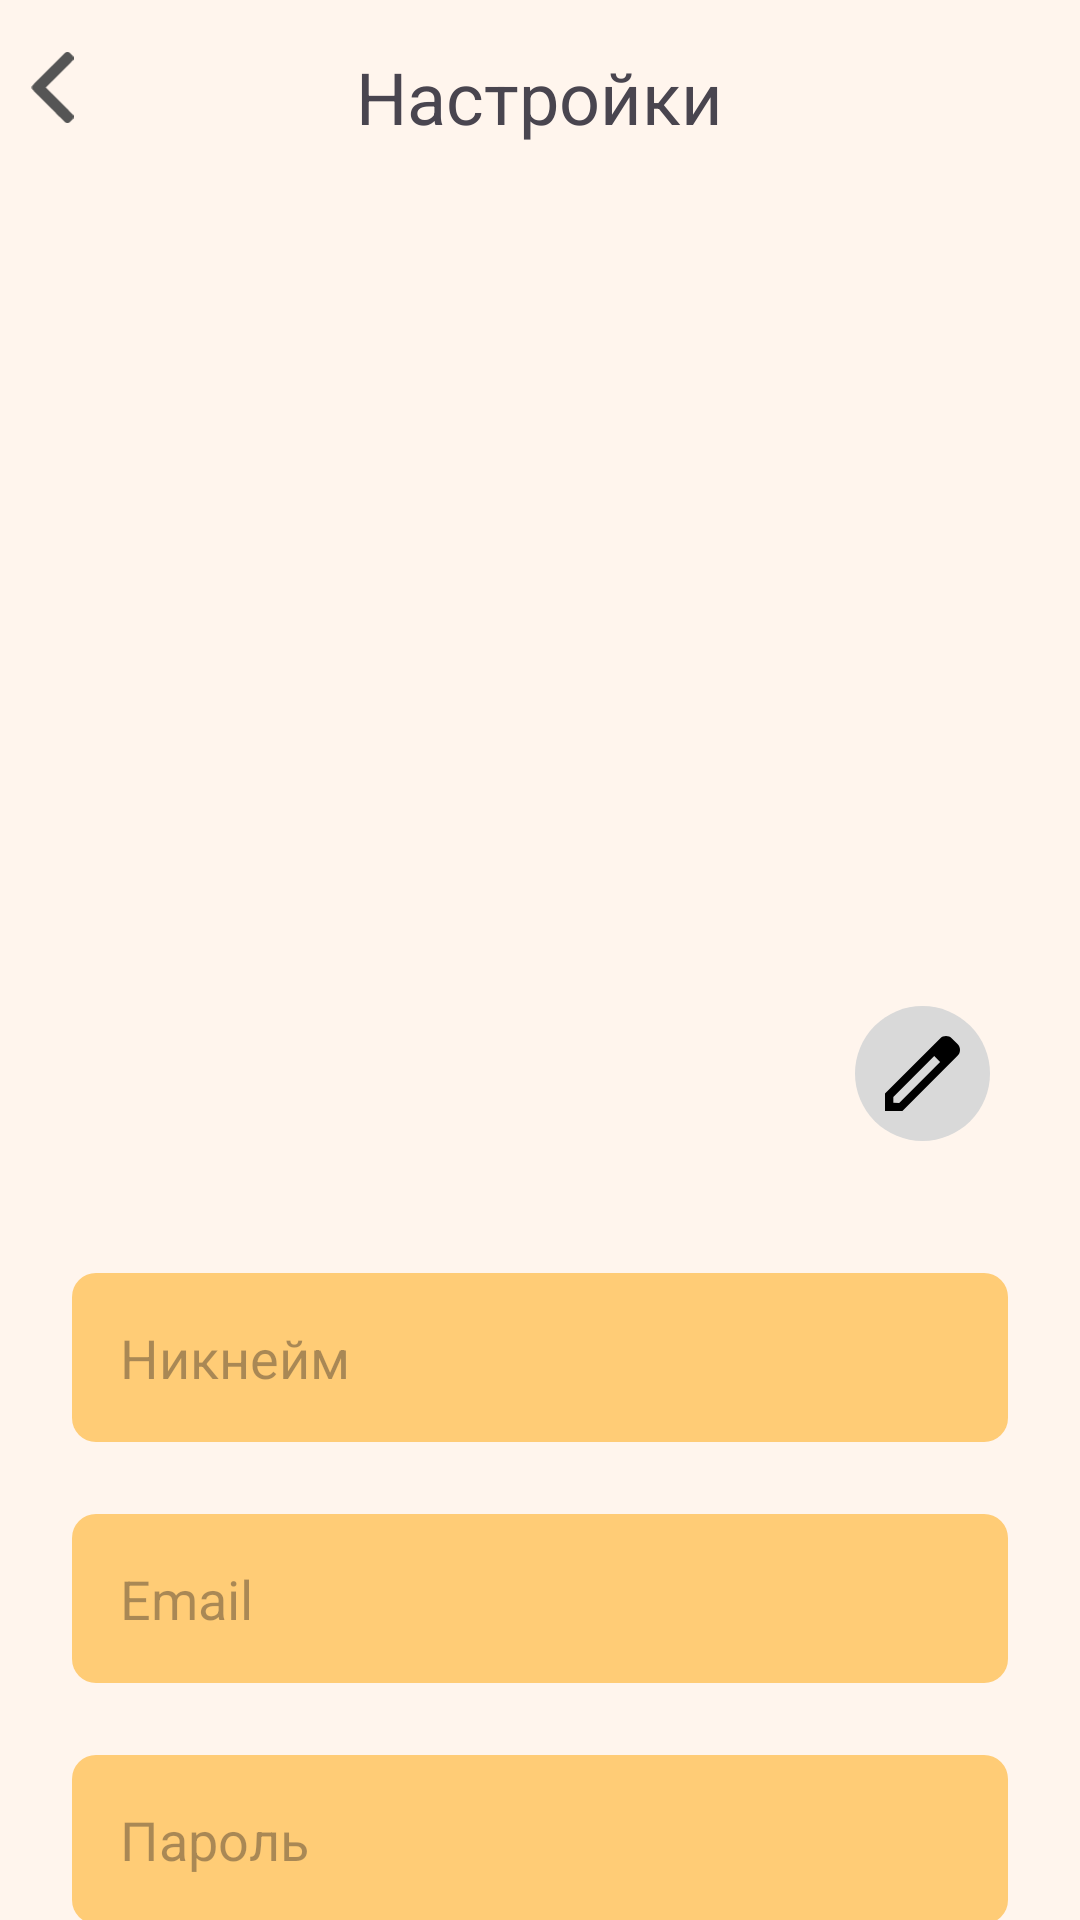

Android layout source for this screen:
<!-- AndroidManifest.xml: application theme Theme.FindYourBand -->
<!-- res/layout/fragment_settings.xml -->
<?xml version="1.0" encoding="utf-8"?>
<androidx.core.widget.NestedScrollView xmlns:android="http://schemas.android.com/apk/res/android"
    android:layout_width="match_parent"
    android:layout_height="match_parent"
    android:background="@color/background">


    <RelativeLayout xmlns:android="http://schemas.android.com/apk/res/android"
        xmlns:app="http://schemas.android.com/apk/res-auto"
        android:layout_width="match_parent"
        android:layout_height="match_parent">

        <TextView
            android:id="@+id/settingsTitleTextView"
            android:layout_width="wrap_content"
            android:layout_height="wrap_content"
            android:layout_centerHorizontal="true"
            android:layout_marginTop="16dp"
            android:text="Настройки"
            android:textSize="24sp" />

        <ImageView
            android:id="@+id/backArrowImageView"

            android:layout_width="25dp"
            android:layout_height="25dp"
            android:layout_alignParentStart="true"
            android:layout_marginStart="5dp"
            android:layout_marginTop="16dp"
            android:rotation="180"
            android:src="@drawable/ic_arrow_right" />

        <RelativeLayout
            android:id="@+id/avatarLayout"
            android:layout_width="wrap_content"
            android:layout_height="wrap_content"
            android:layout_below="@id/settingsTitleTextView"
            android:layout_centerHorizontal="true"
            android:layout_marginTop="32dp">

            <ImageView
                android:id="@+id/avatarImageView"
                android:layout_width="300dp"
                android:layout_height="300dp"
                android:src="@drawable/user_default_avatar" />

            <ImageView
                android:id="@+id/changeAvatarIcon"
                android:layout_width="wrap_content"
                android:layout_height="wrap_content"
                android:layout_alignEnd="@id/avatarImageView"
                android:layout_alignBottom="@id/avatarImageView"
                android:background="@drawable/change_icon_bcg_shape"
                android:padding="10dp"
                android:src="@drawable/ic_change" />
        </RelativeLayout>

        <LinearLayout
            android:id="@+id/inputFieldsLayout"
            android:layout_width="match_parent"
            android:layout_height="wrap_content"
            android:layout_below="@id/avatarLayout"
            android:layout_marginTop="20dp"
            android:orientation="vertical">

            <EditText
                android:id="@+id/nicknameEditText"
                style="@style/CustomEditText"
                android:layout_width="match_parent"
                android:layout_height="wrap_content"
                android:layout_marginLeft="24dp"
                android:layout_marginTop="24dp"
                android:layout_marginRight="24dp"
                android:hint="Никнейм" />

            <EditText
                android:id="@+id/emailEditText"
                style="@style/CustomEditText"
                android:layout_width="match_parent"
                android:layout_height="wrap_content"
                android:layout_marginLeft="24dp"
                android:layout_marginTop="24dp"
                android:layout_marginRight="24dp"
                android:hint="Email" />

            <EditText
                android:id="@+id/passwordEditText"
                style="@style/CustomEditText"
                android:layout_width="match_parent"
                android:layout_height="wrap_content"
                android:layout_marginLeft="24dp"
                android:layout_marginTop="24dp"
                android:layout_marginRight="24dp"
                android:hint="Пароль"
                android:inputType="textPassword" />

            <TextView
                android:id="@+id/textView4"
                android:layout_width="wrap_content"
                android:layout_height="wrap_content"
                android:layout_gravity="center"
                android:layout_marginTop="17dp"
                android:text="Указанный опыт"
                android:textSize="22sp" />

            <com.google.android.material.textfield.TextInputLayout
                android:id="@+id/textInputLayout"
                style="@style/Widget.Material3.TextInputLayout.OutlinedBox.ExposedDropdownMenu"
                android:layout_width="match_parent"
                android:layout_height="wrap_content"
                android:layout_marginStart="24dp"
                android:layout_marginTop="12dp"
                android:layout_marginEnd="24dp"
                android:hint="Опыт"
                app:startIconDrawable="@drawable/ic_experience">

                <AutoCompleteTextView
                    android:id="@+id/experienceDropDown"
                    android:layout_width="match_parent"
                    android:layout_height="wrap_content"
                    android:inputType="none"
                    android:text="" />
            </com.google.android.material.textfield.TextInputLayout>

            <TextView
                android:layout_width="wrap_content"
                android:layout_height="wrap_content"
                android:layout_gravity="center"
                android:layout_marginTop="14dp"
                android:text="Ваши инструменты"
                android:textSize="22sp" />

            <com.google.android.material.chip.ChipGroup
                android:id="@+id/instrumentRegisterChipGroup"
                android:layout_width="wrap_content"
                android:layout_height="wrap_content"
                android:layout_gravity="center"
                android:layout_marginTop="12dp"
                app:selectionRequired="true"
                app:singleLine="false">

                <com.google.android.material.chip.Chip
                    android:id="@+id/guitarChip"
                    style="@style/chipStyle"
                    android:text="Электрогитара" />

                <com.google.android.material.chip.Chip
                    android:id="@+id/bassChip"
                    style="@style/chipStyle"
                    android:text="Бас" />

                <com.google.android.material.chip.Chip
                    android:id="@+id/vocalChip"
                    style="@style/chipStyle"
                    android:text="Вокал" />

                <com.google.android.material.chip.Chip
                    android:id="@+id/drumChip"
                    style="@style/chipStyle"
                    android:text="Ударные" />

                <com.google.android.material.chip.Chip
                    android:id="@+id/saxChip"
                    style="@style/chipStyle"
                    android:text="Саксофон" />

                <com.google.android.material.chip.Chip
                    android:id="@+id/tubeChip"
                    style="@style/chipStyle"
                    android:text="Труба" />

                <com.google.android.material.chip.Chip
                    android:id="@+id/vioChip"
                    style="@style/chipStyle"
                    android:text="Виолончель" />

                <com.google.android.material.chip.Chip
                    android:id="@+id/violinChip"
                    style="@style/chipStyle"
                    android:text="Скрипка" />

                <com.google.android.material.chip.Chip
                    android:id="@+id/contrabassChip"
                    style="@style/chipStyle"
                    android:text="Контрабас" />

                <com.google.android.material.chip.Chip
                    android:id="@+id/multiInstrumentChip"
                    style="@style/chipStyle"
                    android:text="Мультиинструменталист" />

                <com.google.android.material.chip.Chip
                    android:id="@+id/otherInstrumentChip"
                    style="@style/chipStyle"
                    android:text="Другое" />
            </com.google.android.material.chip.ChipGroup>

            <TextView
                android:layout_gravity="center"
                android:layout_width="wrap_content"
                android:layout_height="wrap_content"
                android:layout_marginTop="14dp"
                android:text="Ваши контакты"
                android:textSize="22sp" />

            <EditText
                android:id="@+id/contact1EditText"
                style="@style/CustomEditText"
                android:layout_width="match_parent"
                android:layout_height="wrap_content"
                android:layout_marginLeft="20dp"
                android:layout_marginTop="20dp"
                android:layout_marginRight="20dp"
                android:hint="Номер телефона"
                android:inputType="phone" />

            <EditText
                android:id="@+id/contact2EditText"
                style="@style/CustomEditText"
                android:layout_width="match_parent"
                android:layout_height="wrap_content"
                android:layout_marginLeft="20dp"
                android:layout_marginTop="30dp"
                android:layout_marginRight="20dp"
                android:hint="Ваш Email"
                android:inputType="textEmailAddress" />

            <EditText
                android:id="@+id/contact3EditText"
                style="@style/CustomEditText"
                android:layout_width="match_parent"
                android:layout_height="wrap_content"
                android:layout_marginLeft="20dp"
                android:layout_marginTop="30dp"
                android:layout_marginRight="20dp"
                android:hint="Страница в социальной сети" />

        </LinearLayout>

        <Button
            android:id="@+id/changeUserInfoBtn"
            style="@style/ButtonStyle"
            android:layout_width="wrap_content"
            android:layout_height="wrap_content"
            android:layout_below="@id/inputFieldsLayout"
            android:layout_centerHorizontal="true"
            android:layout_marginTop="24dp"
            android:text="Изменить" />


    </RelativeLayout>
</androidx.core.widget.NestedScrollView>
<!-- resources referenced by this layout -->
<resources>
  <color name="background">#FFF5ED</color>
  <!-- drawable change_icon_bcg_shape (drawable) -->
  <?xml version="1.0" encoding="utf-8"?>
  <shape xmlns:android="http://schemas.android.com/apk/res/android"
      android:shape="rectangle">
      <corners android:radius="24dp"/>
      <solid android:color="@color/badges_background"/>
  </shape>
  <!-- drawable ic_arrow_right (drawable) -->
  <vector xmlns:android="http://schemas.android.com/apk/res/android"
      android:width="9dp"
      android:height="16dp"
      android:viewportWidth="9"
      android:viewportHeight="16">
    <path
        android:pathData="M1.006,0.06C0.876,0.111 0.778,0.19 0.5,0.466C0.074,0.889 0.018,0.989 0.015,1.312C0.015,1.484 0.03,1.581 0.071,1.667C0.109,1.747 1.056,2.718 3.015,4.68L5.904,7.571L3.013,10.465C0.763,12.714 0.107,13.386 0.062,13.489C0.021,13.578 0,13.688 0,13.815C0,14.12 0.086,14.267 0.497,14.676C0.787,14.963 0.873,15.028 1.015,15.081C1.231,15.164 1.403,15.164 1.619,15.084C1.784,15.025 1.938,14.874 5.259,11.554C9.097,7.719 8.878,7.961 8.878,7.571C8.878,7.18 9.097,7.423 5.259,3.588C1.935,0.264 1.784,0.116 1.619,0.057C1.406,-0.02 1.216,-0.02 1.006,0.06Z"
        android:fillColor="#555555"/>
  </vector>
  <!-- drawable ic_change (drawable) -->
  <vector xmlns:android="http://schemas.android.com/apk/res/android"
      android:width="25dp"
      android:height="25dp"
      android:viewportWidth="25"
      android:viewportHeight="25">
    <path
        android:pathData="M22.302,0.813L24.177,2.688C25.274,3.772 25.274,5.536 24.177,6.62L5.805,25H0V19.193L14.442,4.73L18.372,0.813C19.456,-0.271 21.219,-0.271 22.302,0.813ZM2.777,22.222L4.735,22.305L18.372,8.648L16.414,6.689L2.777,20.332V22.222Z"
        android:fillColor="#000000"
        android:fillType="evenOdd"/>
  </vector>
  <!-- drawable ic_experience: vector/xml drawable (drawable, 5185 chars, omitted) -->
  <style name="ButtonStyle">
          <item name="android:backgroundTint">#2D2D2D</item>
          <item name="android:padding">@dimen/btn_padding</item>
          <item name="android:textSize">18sp</item>
      </style>
  <style name="CustomEditText" parent="Widget.AppCompat.EditText">
          <item name="android:background">@drawable/custom_edittext</item>
          <item name="android:padding">16dp</item>
      </style>
  <style name="chipStyle" parent="@style/Widget.MaterialComponents.Chip.Choice">
          <item name="android:textAlignment">center</item>
          <item name="android:layout_height">wrap_content</item>
          <item name="android:layout_width">wrap_content</item>
          <item name="android:checkable">true</item>
          <item name="android:clickable">true</item>
          <item name="android:focusable">true</item>
          <item name="chipBackgroundColor">@color/chip_selector</item>
  
      </style>
  <style name="Theme.FindYourBand" parent="Base.Theme.FindYourBand">
          <item name="android:windowBackground">@color/background</item>
      </style>
  <color name="badges_background">#D9D9D9</color>
  <dimen name="btn_padding">13dp</dimen>
  <!-- drawable custom_edittext (drawable) -->
  <?xml version="1.0" encoding="utf-8"?>
      <shape xmlns:android="http://schemas.android.com/apk/res/android"
          android:shape="rectangle">
          <corners android:radius="8dp"/>
          <solid android:color="@color/inputs_background"/>
  
      </shape>
  <style name="Base.Theme.FindYourBand" parent="Theme.Material3.DayNight.NoActionBar">
           <item name="colorPrimary">@color/orange</item>
      </style>
  <color name="inputs_background">#FFCC76</color>
  <color name="orange">#EF9106</color>
</resources>
